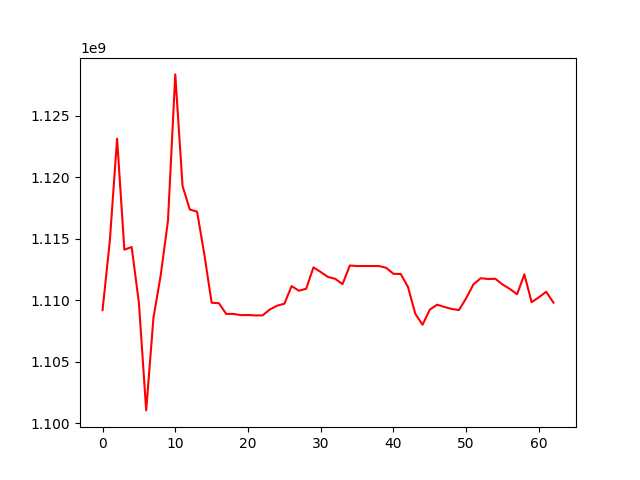

The file beside this chart, header and first rows:
, 0
0, 1109176816
1, 1114800199
2, 1123119234
3, 1114088640
4, 1114310904
5, 1109774415
6, 1101026637
7, 1108559660
8, 1112020068
9, 1116466789
10, 1128341983
11, 1119266307
12, 1117358386
13, 1117181883
14, 1113693510
15, 1109778131
16, 1109741777
17, 1108869938
18, 1108869938
19, 1108771896
20, 1108781653
21, 1108749012
22, 1108749012
23, 1109231313
24, 1109537466
25, 1109699210
26, 1111132904
27, 1110755232
28, 1110913959
29, 1112654909
30, 1112275973
31, 1111871586
32, 1111720596
33, 1111290495
34, 1112807552
35, 1112762254
36, 1112762254
37, 1112762254
38, 1112762254
39, 1112617372
40, 1112130981
41, 1112114774
42, 1111056987
43, 1108886503
44, 1107992832
45, 1109217999
46, 1109619476
47, 1109436567
48, 1109274993
49, 1109177999
50, 1110147150
51, 1111273151
52, 1111773901
53, 1111707282
54, 1111728623
55, 1111261473
56, 1110904745
57, 1110468805
58, 1112085218
59, 1109823508
... 3 more rows
